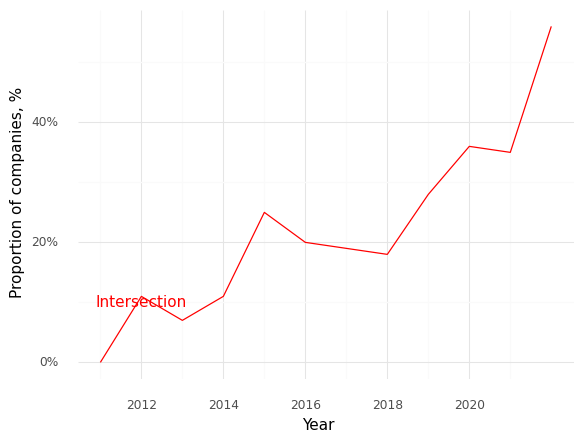

Data behind this chart, as committed beside it:
, Year, Intersection (Prop)
0, 2011, 0.0
1, 2012, 0.11
2, 2013, 0.07
3, 2014, 0.11
4, 2015, 0.25
5, 2016, 0.2
6, 2017, 0.19
7, 2018, 0.18
8, 2019, 0.28
9, 2020, 0.36
10, 2021, 0.35
11, 2022, 0.56
